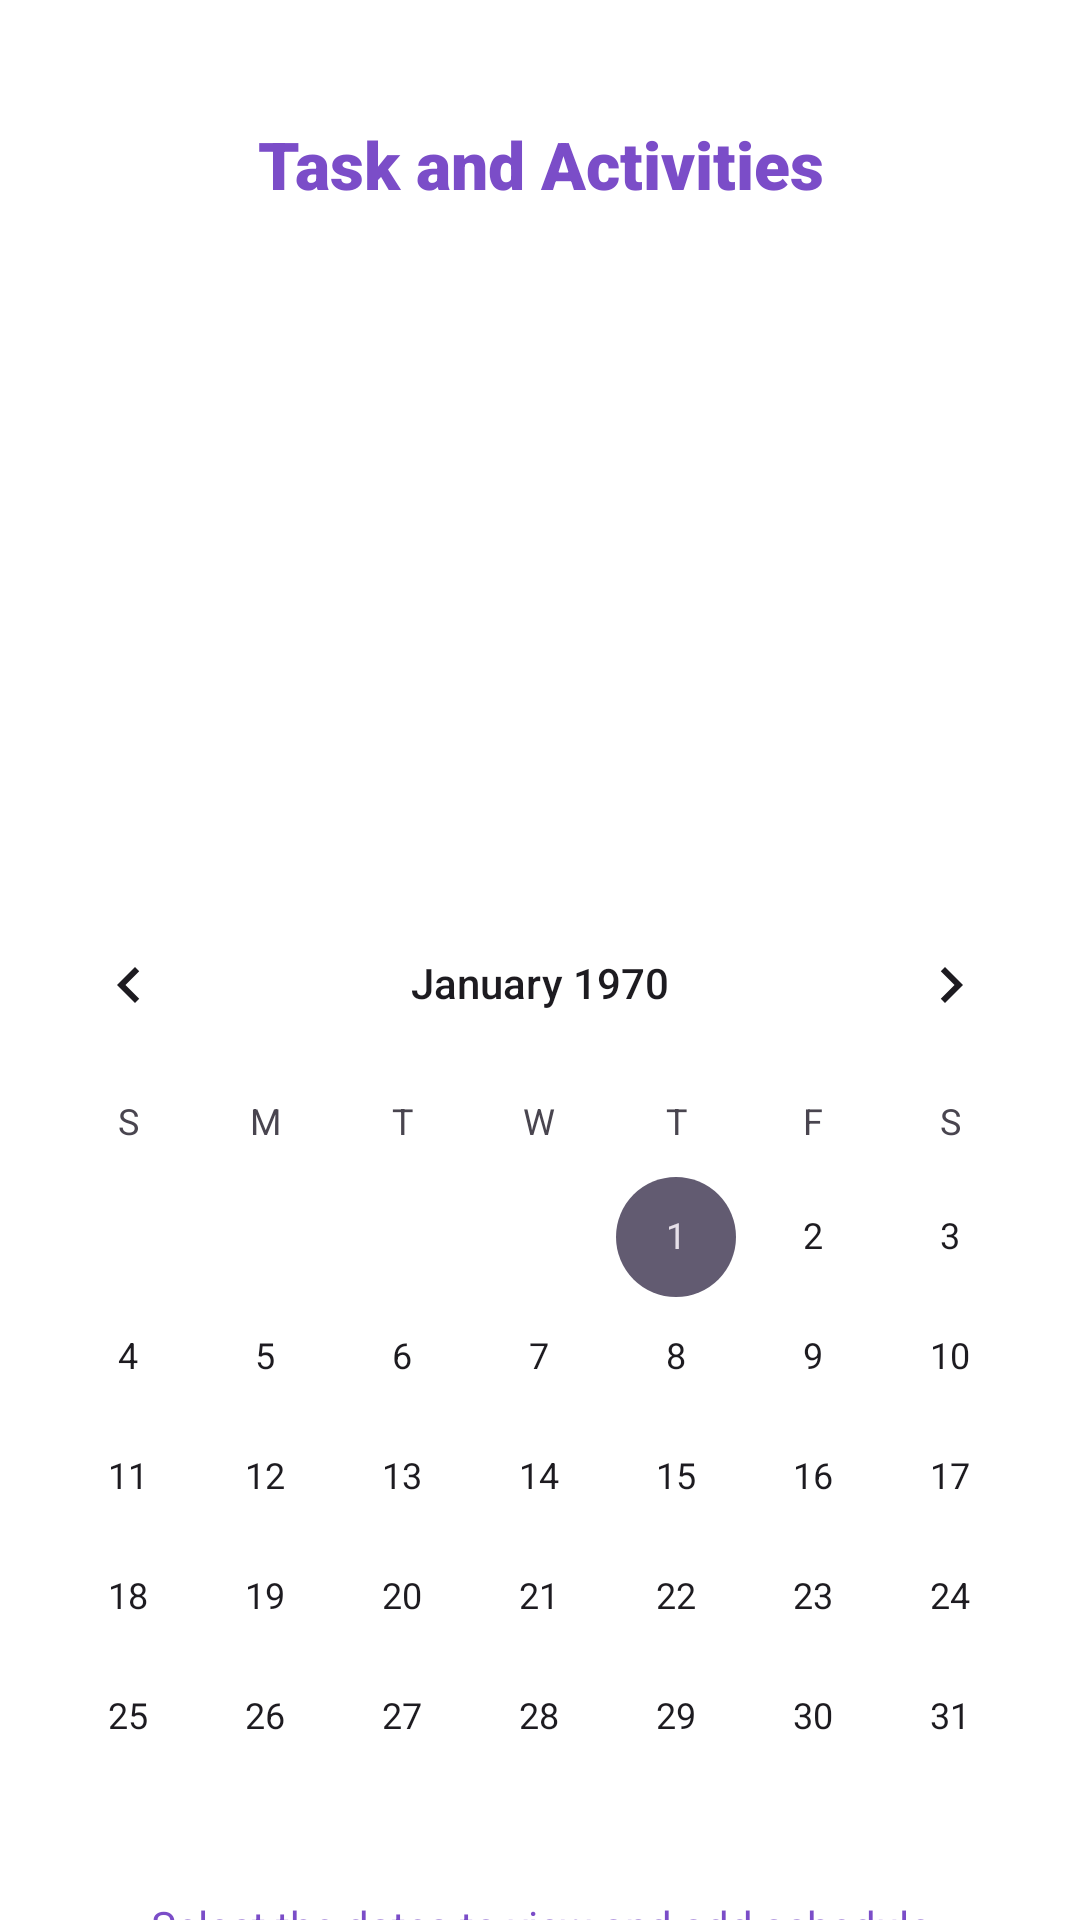

Produce the Android XML layout that renders to this screen, including the resource entries it uses.
<!-- AndroidManifest.xml: application theme Theme.Material3.DayNight.NoActionBar -->
<!-- res/layout/fragment_dashboard.xml -->
<?xml version="1.0" encoding="utf-8"?>
<androidx.constraintlayout.widget.ConstraintLayout xmlns:android="http://schemas.android.com/apk/res/android"
    xmlns:app="http://schemas.android.com/apk/res-auto"
    xmlns:tools="http://schemas.android.com/tools"
    android:layout_width="match_parent"
    android:layout_height="match_parent"
    android:background="@color/white"
    android:layout_marginTop="?actionBarSize"
    tools:context=".ui.dashboard.DashboardFragment">

    <TextView
        android:id="@+id/txtActivities"
        android:layout_width="match_parent"
        android:layout_height="wrap_content"
        android:text="Task and Activities"
        android:textColor="@color/purple"
        android:textSize="22sp"
        android:textFontWeight="1000"
        android:textAlignment="center"
        android:layout_marginTop="40dp"
        android:fontFamily="sans-serif-thin"
        app:layout_constraintStart_toStartOf="parent"
        app:layout_constraintTop_toTopOf="parent" />

    <ImageView
        android:id="@+id/ivSchedule"
        android:layout_marginTop="5dp"
        android:layout_width="wrap_content"
        android:layout_height="220dp"
        android:src="@drawable/schedule"
        app:layout_constraintStart_toStartOf="parent"
        app:layout_constraintTop_toBottomOf="@+id/txtActivities"/>

    <CalendarView
        android:id="@+id/calendarView"
        android:layout_width="match_parent"
        android:layout_height="wrap_content"
        app:layout_constraintStart_toStartOf="parent"
        app:layout_constraintTop_toBottomOf="@+id/ivSchedule" />

    <TextView
        android:layout_width="match_parent"
        android:layout_height="wrap_content"
        android:text="Select the dates to view and add schedule"
        android:textColor="@color/purple"
        android:textAlignment="center"
        app:layout_constraintTop_toBottomOf="@+id/calendarView"
        app:layout_constraintStart_toStartOf="parent">
    </TextView>

</androidx.constraintlayout.widget.ConstraintLayout>
<!-- resources referenced by this layout -->
<resources>
  <color name="purple">#7B4DC8</color>
  <color name="white">#FFFFFFFF</color>
</resources>
